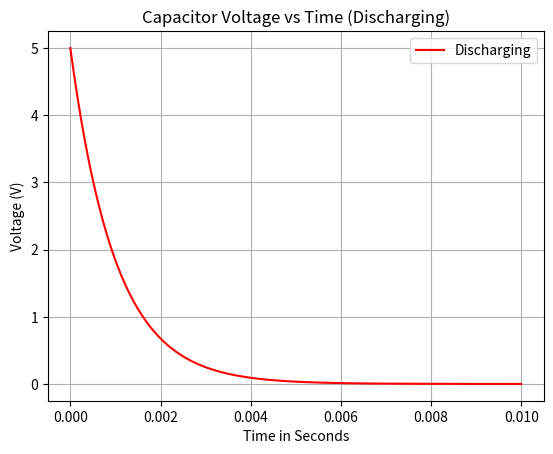

Recreate this plot in Python.




import numpy as np
import matplotlib.pyplot as plt


R = 1000       # 1k Ohm resistor
C = 0.000001   # 1uF Capacitor
V_initial = 5  # Starting at 5 volts
tau = R * C    # Time constant


time = np.linspace(0, 0.01, 500)



voltage = V_initial * np.exp(-time / tau)


plt.plot(time, voltage, color='red', label='Discharging')
plt.title("Capacitor Voltage vs Time (Discharging)")
plt.xlabel("Time in Seconds")
plt.ylabel("Voltage (V)")
plt.grid(True)
plt.legend()
plt.show()

